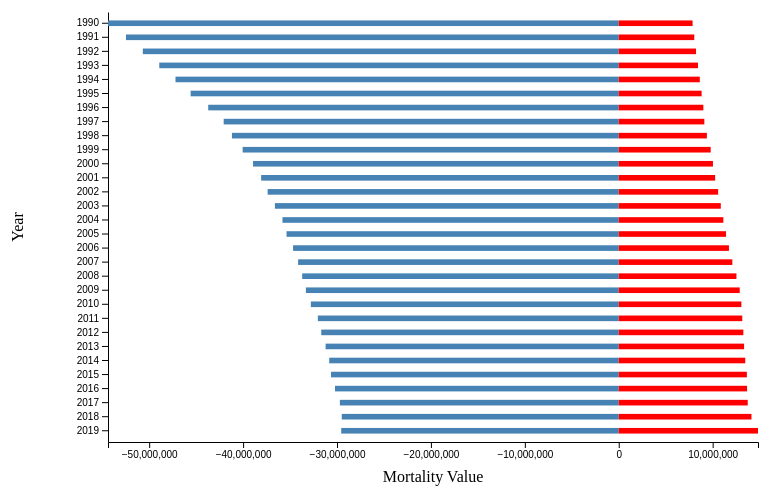
D3 v7 page, settled after 360 driven frames (6 s of simulated time); the page loaded 1 data file(s).


        const margin = { top: 20, right: 50, bottom: 50, left: 100 },
              width = 800 - margin.left - margin.right,
              height = 500 - margin.top - margin.bottom;

        const svg = d3.select("#chart")
                      .append("svg")
                      .attr("width", width + margin.left + margin.right)
                      .attr("height", height + margin.top + margin.bottom)
                      .append("g")
                      .attr("transform", `translate(${margin.left},${margin.top})`);

        // Load data from CSV file
        d3.csv("southeast_asia_aggregated_by_year_APM.csv").then(data => {
            // Parse numerical values
            data.forEach(d => {
                d.Year = +d.Year; // Ensure Year is a number
                d.Value = +d.Value; // Replace with correct column name
                d.APM_Value = +d.APM_Value; // Replace with correct column name
            });

            const years = data.map(d => d.Year);

            // Create a scale for the y-axis (Years) with increased padding
            const y = d3.scaleBand()
                        .domain(years)
                        .range([0, height])
                        .padding(0.6); // Increased padding for further tick spacing

            // Create a scale for the x-axis (Mortality Values)
            const x = d3.scaleLinear()
                        .domain([-d3.max(data, d => d.Value), d3.max(data, d => d.APM_Value)]) // Symmetric range
                        .range([0, width]);

            // X-axis with more ticks for better spacing
            svg.append("g")
               .attr("transform", `translate(0,${height})`)
               .call(d3.axisBottom(x).ticks(5)) // Increase the number of ticks
               .selectAll("text")
               .style("text-anchor", "middle");

            // Y-axis
            svg.append("g")
               .call(d3.axisLeft(y).tickSizeOuter(0));

            // Add bars
            svg.selectAll("g.bar-group")
               .data(data)
               .join("g")
               .attr("class", "bar-group")
               .attr("transform", d => `translate(0,${y(d.Year)})`)
               .each(function(d) {
                   const group = d3.select(this);

                   // Value bar (left-aligned)
                   group.append("rect")
                        .attr("class", "bar value")
                        .attr("x", x(-d.Value)) // Value extends from the negative side
                        .attr("y", 0)
                        .attr("width", x(d.Value) - x(0)) // Value extends to the right
                        .attr("height", y.bandwidth());

                   // APM_Value bar (right-aligned)
                   group.append("rect")
                        .attr("class", "bar apm_value")
                        .attr("x", x(0)) // APM_Value starts from the center (0)
                        .attr("y", 0)
                        .attr("width", x(d.APM_Value) - x(0)) // APM_Value extends to the positive side
                        .attr("height", y.bandwidth());
               });

            // Add labels
            svg.append("text")
               .attr("x", width / 2)
               .attr("y", height + margin.bottom - 10)
               .attr("text-anchor", "middle")
               .text("Mortality Value");

            svg.append("text")
               .attr("x", -height / 2)
               .attr("y", -margin.left + 15)
               .attr("text-anchor", "middle")
               .attr("transform", "rotate(-90)")
               .text("Year");
        });
    

### data: southeast_asia_aggregated_by_year_APM.csv
Year, Value, APM_Value
1990, 54384030, 7863939
1991, 52470196, 8041330
1992, 50677915, 8230524
1993, 48923775, 8438080
1994, 47197747, 8631617
1995, 45586033, 8824344
1996, 43711554, 9008518
1997, 42066222, 9114389
1998, 41187202, 9384897
1999, 40045931, 9788448
2000, 38937725, 10031215
2001, 38076781, 10263059
2002, 37385848, 10584814
2003, 36611621, 10865545
2004, 35806967, 11138227
2005, 35373053, 11424471
2006, 34679040, 11732058
2007, 34141778, 12095496
2008, 33706107, 12532506
2009, 33312850, 12881843
2010, 32784517, 13058712
2011, 32038152, 13152700
2012, 31678146, 13266489
2013, 31213929, 13346624
2014, 30827306, 13468467
2015, 30635811, 13640931
2016, 30213124, 13663399
2017, 29693451, 13734224
2018, 29493785, 14130669
2019, 29551795, 14827549